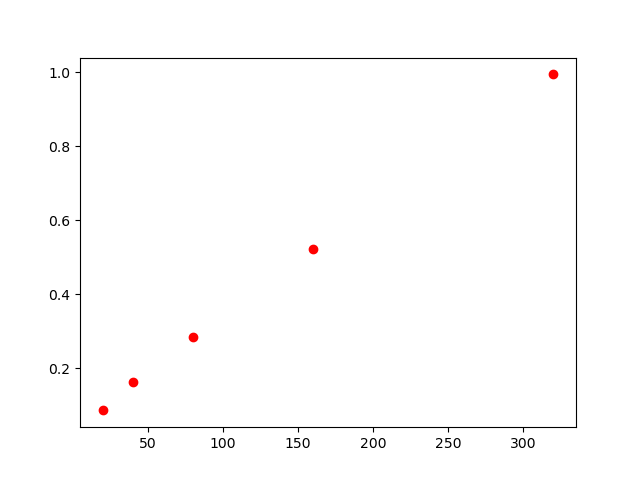

Values plotted in this chart, from the file beside it:
, lambda, chi2
0, 20, 0.086
1, 40, 0.162
2, 80, 0.284
3, 160, 0.522
4, 320, 0.994
